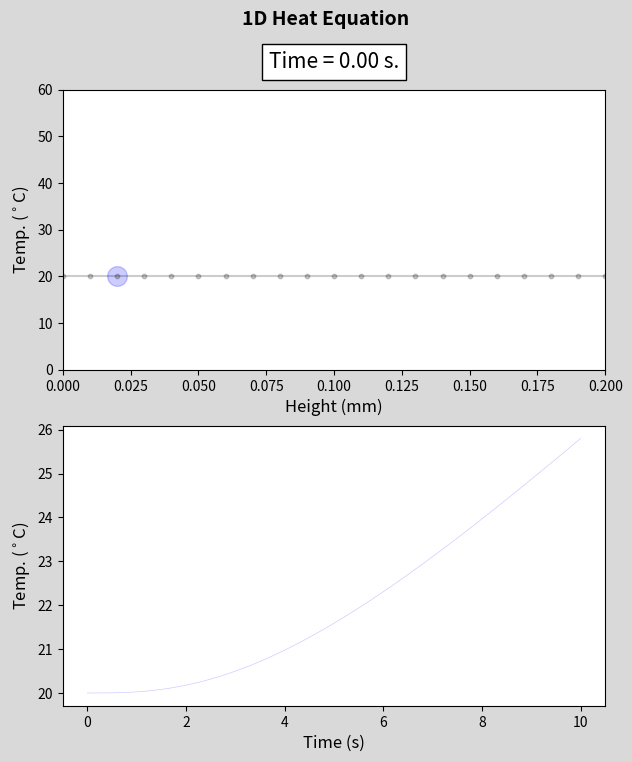

Write Python code to recreate this figure.
import numpy as np
import matplotlib.pyplot as plt
from matplotlib.animation import FuncAnimation

def calc_1D_flux(a,b,nx,tmax,alfa,k,fa,fb,T0):
    m = (b-a)/nx
    x = np.linspace(0,b,nx+1)
    nt = int(tmax/0.05)
    p = tmax/nt
    lamb = alfa*p/m**2
    t = np.linspace(0,tmax,nt+1)
    temp = np.zeros((nt+1, nx+1)) #t, x
    temp[0] = T0
    for t_ in range(nt):
        temp[t_+1,0]=(1-2*lamb)*temp[t_,0]+2*lamb*(temp[t_,1]+fa*m/k)
        temp[t_+1,-1]=(1-2*lamb)*temp[t_,-1]+2*lamb*(temp[t_,-2]+fb*m/k)
        for x_ in range(1,nx):
            temp[t_+1,x_] = (1-2*lamb)*temp[t_,x_]+lamb*(temp[t_,x_+1]+temp[t_,x_-1])
    return temp,t,x

a = 0
b = 0.2
T0 = 20
nx = 20
tmax = 10
density = 2700 #  density (SI-> kg/m3)
cp = 900 # Specific heat (SI-> J/kgK)
k = 40 #  thermal conductivity (SI-> W/mk)
alfa = k/(density*cp) # Thermal diffusivity (SI-> m^2/s)

fa = 100000
fb = -50000
res,t,x = calc_1D_flux(a,b,nx,tmax,alfa,k,fa,fb,T0)

p_estudio = 0.02
limite = round(1.05*np.amax(res),-1)

f, (ax1,ax2) = plt.subplots(2,1,figsize=(7,8),facecolor='.85')
time_template = 'Time = {:4.2f} s.'.format
text_args = dict(fontsize=15,ha='center', va='center', style='italic',bbox={'facecolor': 'white', 'alpha': 1, 'pad': 5})
time_text = ax1.text(b*.5,limite+limite*.1, time_template(0),**text_args)
ax1.set_xlabel('Height (mm)',fontsize=12)
ax1.set_ylabel('Temp. ($^\circ$C)',fontsize=12)
ax2.set_xlabel('Time (s)',fontsize=12)
ax2.set_ylabel('Temp. ($^\circ$C)',fontsize=12)
ax1.set_ylim(0, limite)
ax1.set_xlim(0, b)

line, = ax1.plot([],[], 'k')
p_est_scat = ax1.scatter(p_estudio, 20, c='blue',s=200,alpha=.2)
scat = ax1.scatter([],[], c='g',s=10)
ax1.plot(x,res[0],'k',alpha=.2)
ax1.scatter(x, res[0], c='k',s=10,alpha=.2)

f.suptitle('1D Heat Equation',fontsize=14,x=0.5,y=.98,weight='semibold')
index = np.where(x == p_estudio)
ax2.plot(t,res[:,index[0]],'b',linewidth=.5,alpha=.2)
lineax2, = ax2.plot([],[],'b')
scatax2 = ax2.scatter([],[], c='b',s=20)

def init():
    pass

def anim(i):
    time_text.set_text(time_template(t[i]))
    line.set_data(x,res[i])
    scat.set_offsets(np.c_[x,res[i]])
    p_est_scat.set_offsets(np.c_[p_estudio,res[i,index[0]]])
    lineax2.set_data(t[:i],res[:i,index[0]])
    scatax2.set_offsets(np.c_[t[i],res[i,index][0]])
    return line

an = FuncAnimation(f, anim, frames=len(t), init_func=init,interval=10, repeat=False)
plt.show()
